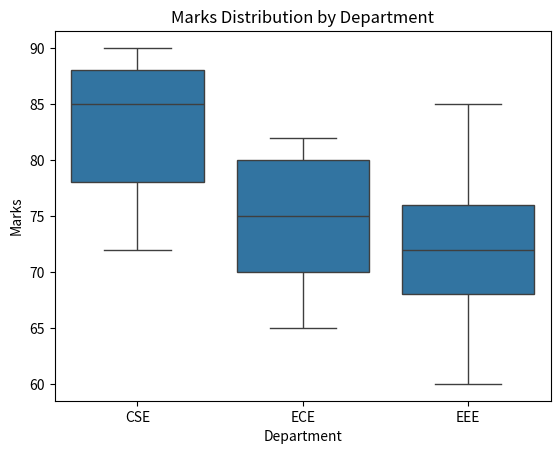

The matplotlib source for this figure:
# 5e. Box plots for categorical variables
import pandas as pd, seaborn as sns, matplotlib.pyplot as plt
df=pd.DataFrame({'Department':['CSE']*5+['ECE']*5+['EEE']*5,
 'Marks':[78,85,90,72,88,65,70,82,75,80,60,68,72,76,85]})
sns.boxplot(x='Department',y='Marks',data=df)
plt.title("Marks Distribution by Department"); plt.show()
